The GitHub repository kibakibaki/5307A2Testing contains a labelled image folder "split_set" with 24 categories: apple, avocado, banana, blackberry, blueberry, capsicum, carrot, cherry tomato, cucumber, dragon fruit, grape, kiwi fruit, lemon, lime, mango, orange, papaya, passion fruit, peach, pear, pineapple, raspberry, strawberry, watermelon. Examples follow, each with its label.

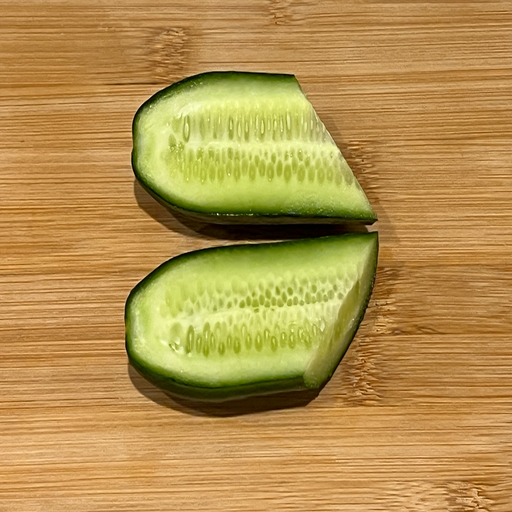
Label: cucumber

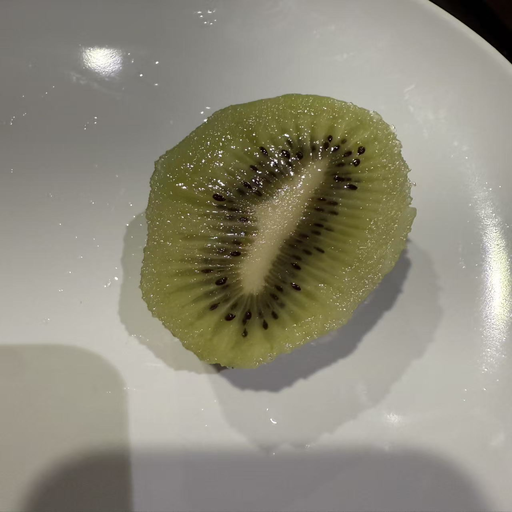
Label: kiwi fruit

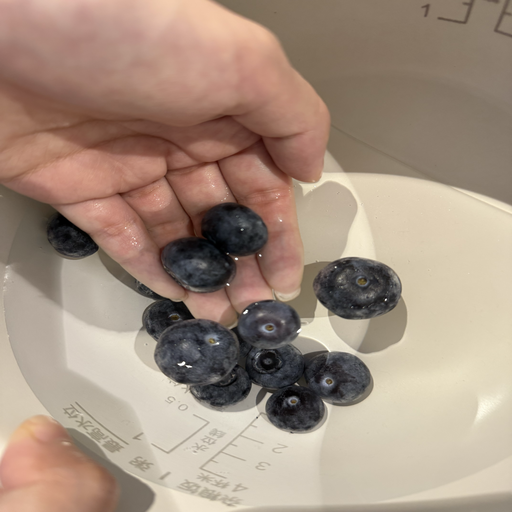
Label: blueberry

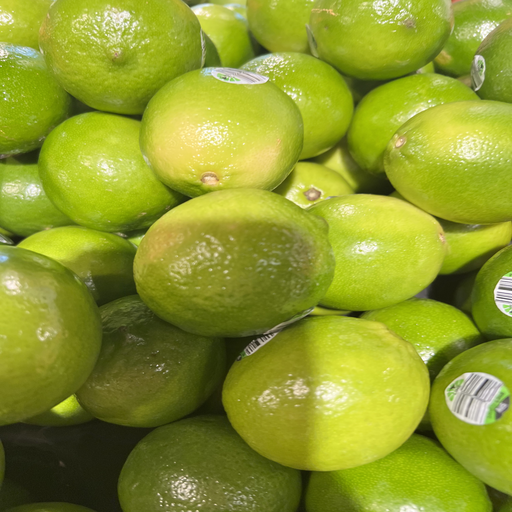
Label: lime

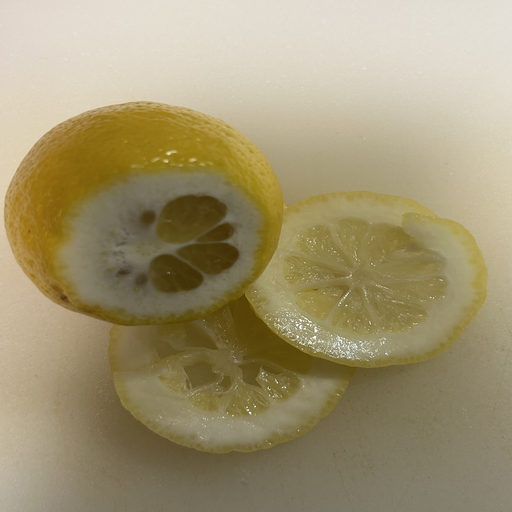
Label: lemon

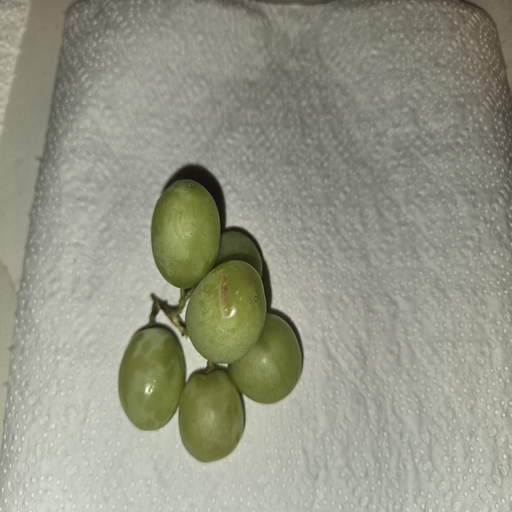
Label: grape
